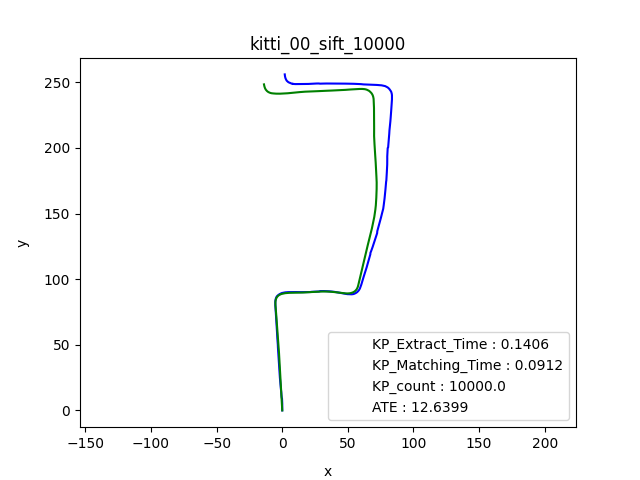

The data file committed next to this chart (first rows):
, KP_Extract, Matching, KP_count, ATE
0, 0.3928, 0.0, 10000, 0.9465
1, 0.2083, 0.2155, 10000, 1.135
2, 0.1809, 0.05191, 10000, 1.305
3, 0.1767, 0.04164, 10000, 1.255
4, 0.1681, 0.03838, 10000, 1.215
5, 0.1646, 0.03274, 10000, 1.165
6, 0.1685, 0.0672, 10000, 1.124
7, 0.1623, 0.06666, 10000, 1.099
8, 0.1593, 0.05062, 10000, 1.092
9, 0.1621, 0.05388, 10000, 1.087
10, 0.1631, 0.04073, 10000, 1.084
11, 0.1641, 0.05881, 10000, 1.081
12, 0.1527, 0.04004, 10000, 1.075
13, 0.1559, 0.1988, 10000, 1.072
14, 0.1536, 0.1324, 10000, 1.071
15, 0.155, 0.04977, 10000, 1.071
16, 0.1508, 0.05979, 10000, 1.074
17, 0.1426, 0.03343, 10000, 1.084
18, 0.1425, 0.1378, 10000, 1.096
19, 0.1492, 0.2289, 10000, 1.115
20, 0.1566, 0.1778, 10000, 1.128
21, 0.1615, 0.05009, 10000, 1.139
22, 0.147, 0.05124, 10000, 1.153
23, 0.1487, 0.05184, 10000, 1.168
24, 0.1501, 0.03478, 10000, 1.184
25, 0.1618, 0.05102, 10000, 1.204
26, 0.1505, 0.0504, 10000, 1.226
27, 0.1387, 0.03437, 10000, 1.251
28, 0.1462, 0.03448, 10000, 1.279
29, 0.1374, 0.06944, 10000, 1.312
30, 0.1343, 0.05319, 10000, 1.35
31, 0.1324, 0.05159, 10000, 1.395
32, 0.1268, 0.03469, 10000, 1.447
33, 0.1279, 0.0718, 10000, 1.505
34, 0.1291, 0.0719, 10000, 1.564
35, 0.1328, 0.05383, 10000, 1.625
36, 0.1351, 0.05195, 10000, 1.688
37, 0.1275, 0.05153, 10000, 1.752
38, 0.1281, 0.07238, 10000, 1.821
39, 0.1291, 0.05413, 10000, 1.895
40, 0.1291, 0.05379, 10000, 1.966
41, 0.1271, 0.03522, 10000, 2.035
42, 0.1189, 0.05232, 10000, 2.101
43, 0.1222, 0.03578, 10000, 2.163
44, 0.1239, 0.03679, 10000, 2.219
45, 0.1255, 0.05334, 10000, 2.272
46, 0.127, 0.05134, 10000, 2.321
47, 0.1216, 0.05258, 10000, 2.369
48, 0.1238, 0.1062, 10000, 2.414
49, 0.1277, 0.0895, 10000, 2.459
50, 0.1296, 0.07218, 10000, 2.498
51, 0.1348, 0.05277, 10000, 2.545
52, 0.1262, 0.1418, 10000, 2.598
53, 0.1272, 0.07182, 10000, 2.654
54, 0.1266, 0.07319, 10000, 2.703
55, 0.1295, 0.1284, 10000, 2.753
56, 0.1324, 0.08925, 10000, 2.807
57, 0.1269, 0.1094, 10000, 2.867
58, 0.1359, 0.05419, 10000, 2.941
59, 0.1385, 0.03644, 10000, 3.02
... 59 more rows
